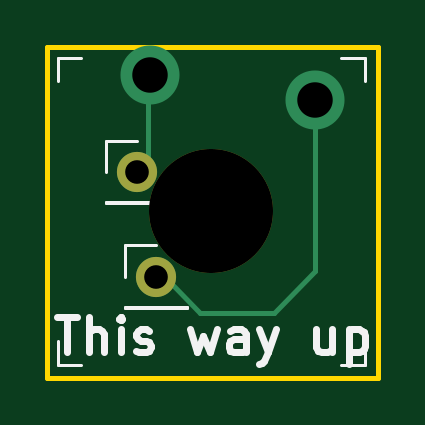
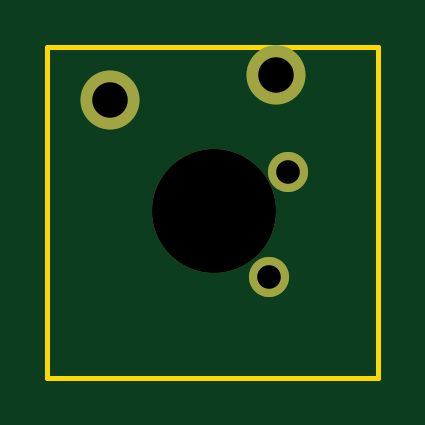
Circuit board: 11 layer files. Board 14.0 x 14.0 mm.
- bottom_copper: Gateron2Alps-B_Cu.gbr (846 bytes)
- bottom_mask: Gateron2Alps-B_Mask.gbr (752 bytes)
- paste: Gateron2Alps-B_Paste.gbr (455 bytes)
- bottom_silk: Gateron2Alps-B_Silkscreen.gbr (456 bytes)
- outline: Gateron2Alps-Edge_Cuts.gbr (610 bytes)
- top_copper: Gateron2Alps-F_Cu.gbr (1220 bytes)
- top_mask: Gateron2Alps-F_Mask.gbr (678 bytes)
- paste: Gateron2Alps-F_Paste.gbr (455 bytes)
- top_silk: Gateron2Alps-F_Silkscreen.gbr (5163 bytes)
- drill: Gateron2Alps-NPTH.drl (345 bytes)
- drill: Gateron2Alps-PTH.drl (447 bytes)

=== bottom_copper: Gateron2Alps-B_Cu.gbr ===
%TF.GenerationSoftware,KiCad,Pcbnew,8.0.6*%
%TF.CreationDate,2025-02-08T19:38:12+00:00*%
%TF.ProjectId,Gateron2Alps,47617465-726f-46e3-9241-6c70732e6b69,rev?*%
%TF.SameCoordinates,Original*%
%TF.FileFunction,Copper,L2,Bot*%
%TF.FilePolarity,Positive*%
%FSLAX46Y46*%
G04 Gerber Fmt 4.6, Leading zero omitted, Abs format (unit mm)*
G04 Created by KiCad (PCBNEW 8.0.6) date 2025-02-08 19:38:12*
%MOMM*%
%LPD*%
G01*
G04 APERTURE LIST*
%TA.AperFunction,ComponentPad*%
%ADD10C,1.700000*%
%TD*%
%TA.AperFunction,ComponentPad*%
%ADD11C,2.500000*%
%TD*%
G04 APERTURE END LIST*
D10*
%TO.P,REF\u002A\u002A,2*%
%TO.N,N/C*%
X118259600Y-89018600D03*
%TD*%
D11*
%TO.P,REF\u002A\u002A,1*%
%TO.N,N/C*%
X125000000Y-81550000D03*
%TO.P,REF\u002A\u002A,2*%
X118000000Y-80500000D03*
%TD*%
D10*
%TO.P,REF\u002A\u002A,1*%
%TO.N,N/C*%
X117470000Y-84590000D03*
%TD*%
M02*

=== bottom_mask: Gateron2Alps-B_Mask.gbr ===
%TF.GenerationSoftware,KiCad,Pcbnew,8.0.6*%
%TF.CreationDate,2025-02-08T19:38:13+00:00*%
%TF.ProjectId,Gateron2Alps,47617465-726f-46e3-9241-6c70732e6b69,rev?*%
%TF.SameCoordinates,Original*%
%TF.FileFunction,Soldermask,Bot*%
%TF.FilePolarity,Negative*%
%FSLAX46Y46*%
G04 Gerber Fmt 4.6, Leading zero omitted, Abs format (unit mm)*
G04 Created by KiCad (PCBNEW 8.0.6) date 2025-02-08 19:38:13*
%MOMM*%
%LPD*%
G01*
G04 APERTURE LIST*
%ADD10C,1.700000*%
%ADD11C,5.250000*%
%ADD12C,2.500000*%
G04 APERTURE END LIST*
D10*
%TO.C,REF\u002A\u002A*%
X118259600Y-89018600D03*
%TD*%
D11*
%TO.C,REF\u002A\u002A*%
X120600000Y-86250000D03*
D12*
X125000000Y-81550000D03*
X118000000Y-80500000D03*
%TD*%
D10*
%TO.C,REF\u002A\u002A*%
X117470000Y-84590000D03*
%TD*%
M02*

=== paste: Gateron2Alps-B_Paste.gbr ===
%TF.GenerationSoftware,KiCad,Pcbnew,8.0.6*%
%TF.CreationDate,2025-02-08T19:38:12+00:00*%
%TF.ProjectId,Gateron2Alps,47617465-726f-46e3-9241-6c70732e6b69,rev?*%
%TF.SameCoordinates,Original*%
%TF.FileFunction,Paste,Bot*%
%TF.FilePolarity,Positive*%
%FSLAX46Y46*%
G04 Gerber Fmt 4.6, Leading zero omitted, Abs format (unit mm)*
G04 Created by KiCad (PCBNEW 8.0.6) date 2025-02-08 19:38:12*
%MOMM*%
%LPD*%
G01*
G04 APERTURE LIST*
G04 APERTURE END LIST*
M02*

=== bottom_silk: Gateron2Alps-B_Silkscreen.gbr ===
%TF.GenerationSoftware,KiCad,Pcbnew,8.0.6*%
%TF.CreationDate,2025-02-08T19:38:12+00:00*%
%TF.ProjectId,Gateron2Alps,47617465-726f-46e3-9241-6c70732e6b69,rev?*%
%TF.SameCoordinates,Original*%
%TF.FileFunction,Legend,Bot*%
%TF.FilePolarity,Positive*%
%FSLAX46Y46*%
G04 Gerber Fmt 4.6, Leading zero omitted, Abs format (unit mm)*
G04 Created by KiCad (PCBNEW 8.0.6) date 2025-02-08 19:38:12*
%MOMM*%
%LPD*%
G01*
G04 APERTURE LIST*
G04 APERTURE END LIST*
M02*

=== outline: Gateron2Alps-Edge_Cuts.gbr ===
%TF.GenerationSoftware,KiCad,Pcbnew,8.0.6*%
%TF.CreationDate,2025-02-08T19:38:13+00:00*%
%TF.ProjectId,Gateron2Alps,47617465-726f-46e3-9241-6c70732e6b69,rev?*%
%TF.SameCoordinates,Original*%
%TF.FileFunction,Profile,NP*%
%FSLAX46Y46*%
G04 Gerber Fmt 4.6, Leading zero omitted, Abs format (unit mm)*
G04 Created by KiCad (PCBNEW 8.0.6) date 2025-02-08 19:38:13*
%MOMM*%
%LPD*%
G01*
G04 APERTURE LIST*
%TA.AperFunction,Profile*%
%ADD10C,0.200000*%
%TD*%
G04 APERTURE END LIST*
D10*
X113660000Y-79300000D02*
X127670000Y-79300000D01*
X127670000Y-93300000D01*
X113660000Y-93300000D01*
X113660000Y-79300000D01*
M02*

=== top_copper: Gateron2Alps-F_Cu.gbr ===
%TF.GenerationSoftware,KiCad,Pcbnew,8.0.6*%
%TF.CreationDate,2025-02-08T19:38:12+00:00*%
%TF.ProjectId,Gateron2Alps,47617465-726f-46e3-9241-6c70732e6b69,rev?*%
%TF.SameCoordinates,Original*%
%TF.FileFunction,Copper,L1,Top*%
%TF.FilePolarity,Positive*%
%FSLAX46Y46*%
G04 Gerber Fmt 4.6, Leading zero omitted, Abs format (unit mm)*
G04 Created by KiCad (PCBNEW 8.0.6) date 2025-02-08 19:38:12*
%MOMM*%
%LPD*%
G01*
G04 APERTURE LIST*
%TA.AperFunction,ComponentPad*%
%ADD10C,1.700000*%
%TD*%
%TA.AperFunction,ComponentPad*%
%ADD11C,2.500000*%
%TD*%
%TA.AperFunction,Conductor*%
%ADD12C,0.200000*%
%TD*%
G04 APERTURE END LIST*
D10*
%TO.P,REF\u002A\u002A,2*%
%TO.N,N/C*%
X118259600Y-89018600D03*
%TD*%
D11*
%TO.P,REF\u002A\u002A,1*%
%TO.N,N/C*%
X125000000Y-81550000D03*
%TO.P,REF\u002A\u002A,2*%
X118000000Y-80500000D03*
%TD*%
D10*
%TO.P,REF\u002A\u002A,1*%
%TO.N,N/C*%
X117470000Y-84590000D03*
%TD*%
D12*
%TO.N,*%
X123240800Y-90551000D02*
X125000000Y-88791800D01*
X120142000Y-90551000D02*
X123240800Y-90551000D01*
X118719600Y-89128600D02*
X120142000Y-90551000D01*
X117930000Y-84700000D02*
X117930000Y-80570000D01*
X125000000Y-88791800D02*
X125000000Y-81550000D01*
X117930000Y-80570000D02*
X118000000Y-80500000D01*
%TD*%
M02*

=== top_mask: Gateron2Alps-F_Mask.gbr ===
%TF.GenerationSoftware,KiCad,Pcbnew,8.0.6*%
%TF.CreationDate,2025-02-08T19:38:12+00:00*%
%TF.ProjectId,Gateron2Alps,47617465-726f-46e3-9241-6c70732e6b69,rev?*%
%TF.SameCoordinates,Original*%
%TF.FileFunction,Soldermask,Top*%
%TF.FilePolarity,Negative*%
%FSLAX46Y46*%
G04 Gerber Fmt 4.6, Leading zero omitted, Abs format (unit mm)*
G04 Created by KiCad (PCBNEW 8.0.6) date 2025-02-08 19:38:12*
%MOMM*%
%LPD*%
G01*
G04 APERTURE LIST*
%ADD10C,1.700000*%
%ADD11C,5.250000*%
G04 APERTURE END LIST*
D10*
%TO.C,REF\u002A\u002A*%
X118259600Y-89018600D03*
%TD*%
D11*
%TO.C,REF\u002A\u002A*%
X120600000Y-86250000D03*
%TD*%
D10*
%TO.C,REF\u002A\u002A*%
X117470000Y-84590000D03*
%TD*%
M02*

=== paste: Gateron2Alps-F_Paste.gbr ===
%TF.GenerationSoftware,KiCad,Pcbnew,8.0.6*%
%TF.CreationDate,2025-02-08T19:38:12+00:00*%
%TF.ProjectId,Gateron2Alps,47617465-726f-46e3-9241-6c70732e6b69,rev?*%
%TF.SameCoordinates,Original*%
%TF.FileFunction,Paste,Top*%
%TF.FilePolarity,Positive*%
%FSLAX46Y46*%
G04 Gerber Fmt 4.6, Leading zero omitted, Abs format (unit mm)*
G04 Created by KiCad (PCBNEW 8.0.6) date 2025-02-08 19:38:12*
%MOMM*%
%LPD*%
G01*
G04 APERTURE LIST*
G04 APERTURE END LIST*
M02*

=== top_silk: Gateron2Alps-F_Silkscreen.gbr ===
%TF.GenerationSoftware,KiCad,Pcbnew,8.0.6*%
%TF.CreationDate,2025-02-08T19:38:12+00:00*%
%TF.ProjectId,Gateron2Alps,47617465-726f-46e3-9241-6c70732e6b69,rev?*%
%TF.SameCoordinates,Original*%
%TF.FileFunction,Legend,Top*%
%TF.FilePolarity,Positive*%
%FSLAX46Y46*%
G04 Gerber Fmt 4.6, Leading zero omitted, Abs format (unit mm)*
G04 Created by KiCad (PCBNEW 8.0.6) date 2025-02-08 19:38:12*
%MOMM*%
%LPD*%
G01*
G04 APERTURE LIST*
%ADD10C,0.300000*%
%ADD11C,0.120000*%
%ADD12C,0.140000*%
G04 APERTURE END LIST*
D10*
X114056025Y-90731428D02*
X114913168Y-90731428D01*
X114484596Y-92231428D02*
X114484596Y-90731428D01*
X115413167Y-92231428D02*
X115413167Y-90731428D01*
X116056025Y-92231428D02*
X116056025Y-91445714D01*
X116056025Y-91445714D02*
X115984596Y-91302857D01*
X115984596Y-91302857D02*
X115841739Y-91231428D01*
X115841739Y-91231428D02*
X115627453Y-91231428D01*
X115627453Y-91231428D02*
X115484596Y-91302857D01*
X115484596Y-91302857D02*
X115413167Y-91374285D01*
X116770310Y-92231428D02*
X116770310Y-91231428D01*
X116770310Y-90731428D02*
X116698882Y-90802857D01*
X116698882Y-90802857D02*
X116770310Y-90874285D01*
X116770310Y-90874285D02*
X116841739Y-90802857D01*
X116841739Y-90802857D02*
X116770310Y-90731428D01*
X116770310Y-90731428D02*
X116770310Y-90874285D01*
X117413168Y-92160000D02*
X117556025Y-92231428D01*
X117556025Y-92231428D02*
X117841739Y-92231428D01*
X117841739Y-92231428D02*
X117984596Y-92160000D01*
X117984596Y-92160000D02*
X118056025Y-92017142D01*
X118056025Y-92017142D02*
X118056025Y-91945714D01*
X118056025Y-91945714D02*
X117984596Y-91802857D01*
X117984596Y-91802857D02*
X117841739Y-91731428D01*
X117841739Y-91731428D02*
X117627454Y-91731428D01*
X117627454Y-91731428D02*
X117484596Y-91660000D01*
X117484596Y-91660000D02*
X117413168Y-91517142D01*
X117413168Y-91517142D02*
X117413168Y-91445714D01*
X117413168Y-91445714D02*
X117484596Y-91302857D01*
X117484596Y-91302857D02*
X117627454Y-91231428D01*
X117627454Y-91231428D02*
X117841739Y-91231428D01*
X117841739Y-91231428D02*
X117984596Y-91302857D01*
X119698882Y-91231428D02*
X119984597Y-92231428D01*
X119984597Y-92231428D02*
X120270311Y-91517142D01*
X120270311Y-91517142D02*
X120556025Y-92231428D01*
X120556025Y-92231428D02*
X120841739Y-91231428D01*
X122056026Y-92231428D02*
X122056026Y-91445714D01*
X122056026Y-91445714D02*
X121984597Y-91302857D01*
X121984597Y-91302857D02*
X121841740Y-91231428D01*
X121841740Y-91231428D02*
X121556026Y-91231428D01*
X121556026Y-91231428D02*
X121413168Y-91302857D01*
X122056026Y-92160000D02*
X121913168Y-92231428D01*
X121913168Y-92231428D02*
X121556026Y-92231428D01*
X121556026Y-92231428D02*
X121413168Y-92160000D01*
X121413168Y-92160000D02*
X121341740Y-92017142D01*
X121341740Y-92017142D02*
X121341740Y-91874285D01*
X121341740Y-91874285D02*
X121413168Y-91731428D01*
X121413168Y-91731428D02*
X121556026Y-91660000D01*
X121556026Y-91660000D02*
X121913168Y-91660000D01*
X121913168Y-91660000D02*
X122056026Y-91588571D01*
X122627454Y-91231428D02*
X122984597Y-92231428D01*
X123341740Y-91231428D02*
X122984597Y-92231428D01*
X122984597Y-92231428D02*
X122841740Y-92588571D01*
X122841740Y-92588571D02*
X122770311Y-92660000D01*
X122770311Y-92660000D02*
X122627454Y-92731428D01*
X125698883Y-91231428D02*
X125698883Y-92231428D01*
X125056025Y-91231428D02*
X125056025Y-92017142D01*
X125056025Y-92017142D02*
X125127454Y-92160000D01*
X125127454Y-92160000D02*
X125270311Y-92231428D01*
X125270311Y-92231428D02*
X125484597Y-92231428D01*
X125484597Y-92231428D02*
X125627454Y-92160000D01*
X125627454Y-92160000D02*
X125698883Y-92088571D01*
X126413168Y-91231428D02*
X126413168Y-92731428D01*
X126413168Y-91302857D02*
X126556026Y-91231428D01*
X126556026Y-91231428D02*
X126841740Y-91231428D01*
X126841740Y-91231428D02*
X126984597Y-91302857D01*
X126984597Y-91302857D02*
X127056026Y-91374285D01*
X127056026Y-91374285D02*
X127127454Y-91517142D01*
X127127454Y-91517142D02*
X127127454Y-91945714D01*
X127127454Y-91945714D02*
X127056026Y-92088571D01*
X127056026Y-92088571D02*
X126984597Y-92160000D01*
X126984597Y-92160000D02*
X126841740Y-92231428D01*
X126841740Y-92231428D02*
X126556026Y-92231428D01*
X126556026Y-92231428D02*
X126413168Y-92160000D01*
D11*
%TO.C,REF\u002A\u002A*%
X116929600Y-87688600D02*
X118259600Y-87688600D01*
X116929600Y-89018600D02*
X116929600Y-87688600D01*
X116929600Y-90288600D02*
X116929600Y-90348600D01*
X116929600Y-90288600D02*
X119589600Y-90288600D01*
X116929600Y-90348600D02*
X119589600Y-90348600D01*
X119589600Y-90288600D02*
X119589600Y-90348600D01*
D12*
X114100000Y-80750000D02*
X114100000Y-79750000D01*
X114100000Y-92750000D02*
X114100000Y-91750000D01*
X114100000Y-92750000D02*
X115100000Y-92750000D01*
X115100000Y-79750000D02*
X114100000Y-79750000D01*
X126100000Y-92750000D02*
X127100000Y-92750000D01*
X127100000Y-79750000D02*
X126100000Y-79750000D01*
X127100000Y-79750000D02*
X127100000Y-80750000D01*
X127100000Y-91750000D02*
X127100000Y-92750000D01*
D11*
X118800000Y-85860000D02*
X118800000Y-85920000D01*
X116140000Y-85920000D02*
X118800000Y-85920000D01*
X116140000Y-85860000D02*
X118800000Y-85860000D01*
X116140000Y-85860000D02*
X116140000Y-85920000D01*
X116140000Y-84590000D02*
X116140000Y-83260000D01*
X116140000Y-83260000D02*
X117470000Y-83260000D01*
%TD*%
M02*

=== drill: Gateron2Alps-NPTH.drl ===
M48
; DRILL file {KiCad 8.0.6} date 2025-02-08T19:38:09+0000
; FORMAT={-:-/ absolute / inch / decimal}
; #@! TF.CreationDate,2025-02-08T19:38:09+00:00
; #@! TF.GenerationSoftware,Kicad,Pcbnew,8.0.6
; #@! TF.FileFunction,NonPlated,1,2,NPTH
FMAT,2
INCH
; #@! TA.AperFunction,NonPlated,NPTH,ComponentDrill
T1C0.2067
%
G90
G05
T1
X4.748Y-3.3957
M30

=== drill: Gateron2Alps-PTH.drl ===
M48
; DRILL file {KiCad 8.0.6} date 2025-02-08T19:38:09+0000
; FORMAT={-:-/ absolute / inch / decimal}
; #@! TF.CreationDate,2025-02-08T19:38:09+00:00
; #@! TF.GenerationSoftware,Kicad,Pcbnew,8.0.6
; #@! TF.FileFunction,Plated,1,2,PTH
FMAT,2
INCH
; #@! TA.AperFunction,Plated,PTH,ComponentDrill
T1C0.0394
; #@! TA.AperFunction,Plated,PTH,ComponentDrill
T2C0.0591
%
G90
G05
T1
X4.6248Y-3.3303
X4.6559Y-3.5047
T2
X4.6457Y-3.1693
X4.9213Y-3.2106
M30

